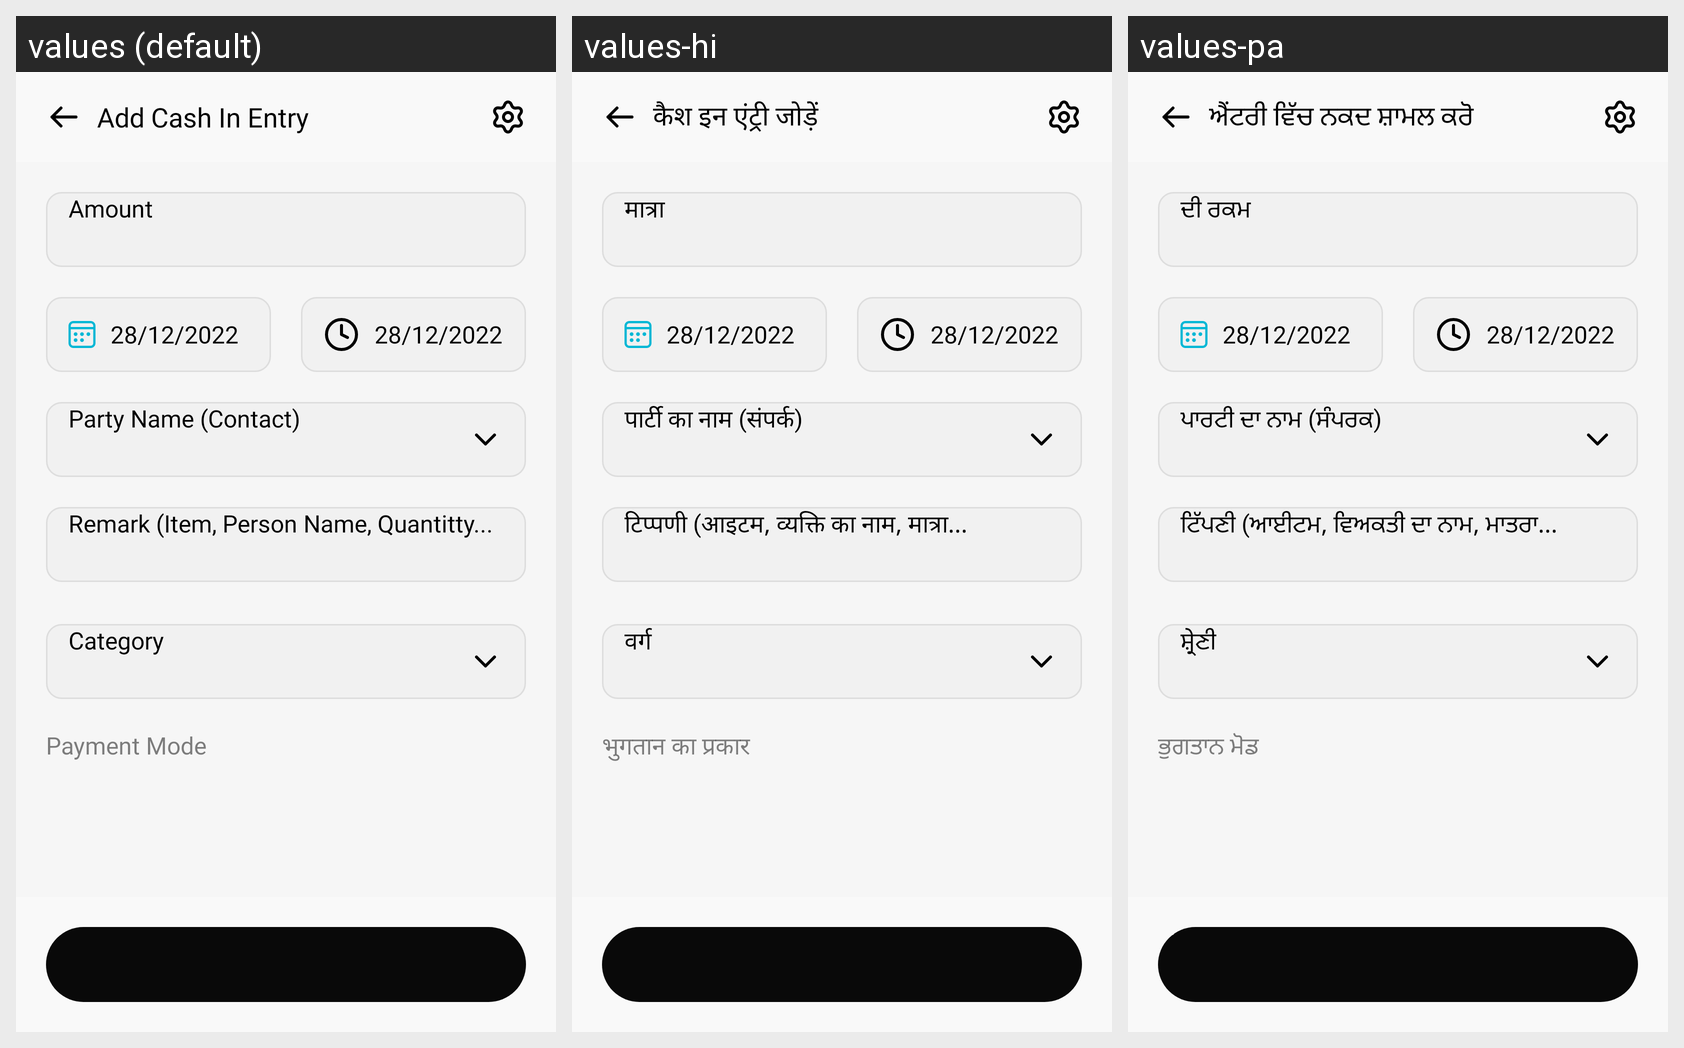

The same Android screen rendered under several of its app's locales, left to right. List the strings drawn on it with the default value and each locale's translation.
Android screen res/layout/activity_cash.xml rendered under 3 locales, left to right: values (default), values-hi, values-pa. Device: Nexus 5 (rendered at 1080×1920; each locale shown at half size, 540×960, under a caption strip naming it); theme Theme.Flow.
Strings drawn on this screen, with the default value and each locale's value (text and hints the layout hard-codes, and strings that could not be matched under every locale, appear in the picture but are not listed):

add_cash_in_entry
  values: Add Cash In Entry
  values-hi: कैश इन एंट्री जोड़ें
  values-pa: ਐਂਟਰੀ ਵਿੱਚ ਨਕਦ ਸ਼ਾਮਲ ਕਰੋ

amount
  values: Amount
  values-hi: मात्रा
  values-pa: ਦੀ ਰਕਮ

party_name_contact
  values: Party Name (Contact)
  values-hi: पार्टी का नाम (संपर्क)
  values-pa: ਪਾਰਟੀ ਦਾ ਨਾਮ (ਸੰਪਰਕ)

remark_item_person_name_quantitty
  values: Remark (Item, Person Name, Quantitty...
  values-hi: टिप्पणी (आइटम, व्यक्ति का नाम, मात्रा...
  values-pa: ਟਿੱਪਣੀ (ਆਈਟਮ, ਵਿਅਕਤੀ ਦਾ ਨਾਮ, ਮਾਤਰਾ...

category
  values: Category
  values-hi: वर्ग
  values-pa: ਸ਼੍ਰੇਣੀ

payment_mode
  values: Payment Mode
  values-hi: भुगतान का प्रकार
  values-pa: ਭੁਗਤਾਨ ਮੋਡ

save
  values: save
  values-hi: सहेजें
  values-pa: ਬਚਾਓ
